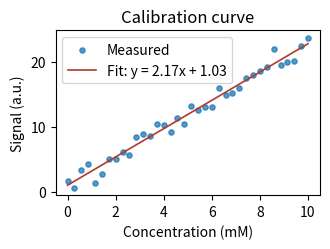

The script that saved this image:
import numpy as np
import matplotlib.pyplot as plt

rng = np.random.default_rng(42)
x = np.linspace(0, 10, 36)
y = 2.1 * x + 1.3 + rng.normal(0, 1.2, x.size)
k, b = np.polyfit(x, y, 1)

fig, ax = plt.subplots(figsize=(3.4, 2.6))
ax.scatter(x, y, s=14, alpha=0.75, label="Measured")
ax.plot(x, k * x + b, lw=1.2, color="#b03a2e",
        label=f"Fit: y = {k:.2f}x + {b:.2f}")
ax.set_xlabel("Concentration (mM)")
ax.set_ylabel("Signal (a.u.)")
ax.set_title("Calibration curve")
ax.legend(loc="upper left")
fig.tight_layout()
fig.savefig("calibration.pdf")
